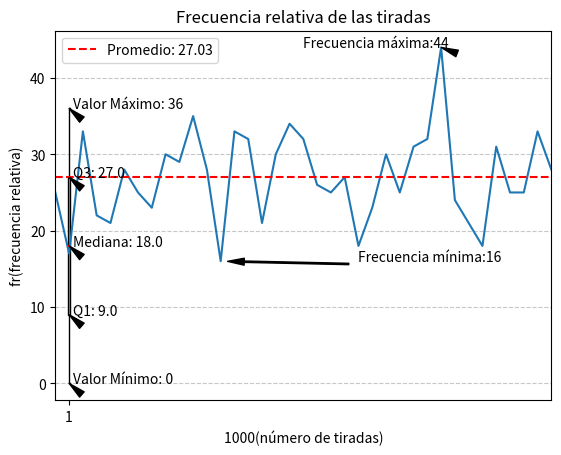

This figure's Python source:
import random
import matplotlib.pyplot as plt
import numpy as np

def create_box_plot_graph(number_samples):
    min_val = np.min(number_samples)
    q1 = np.percentile(number_samples, 25)
    median = np.median(number_samples)
    q3 = np.percentile(number_samples, 75)
    max_val = np.max(number_samples)

    plt.boxplot(number_samples, patch_artist=True,
            boxprops=dict(facecolor='skyblue', color='black'),
            whiskerprops=dict(color='black'),
            capprops=dict(color='black'),
            medianprops=dict(color='red', linewidth=1.5))

    plt.annotate('Valor Mínimo: ' + str(min_val), xy=(1, min_val), xytext=(1.25, min_val),
                arrowprops=dict(facecolor='black', shrink=0.05, width=1, headwidth=5))

    plt.annotate('Q1: ' + str(round(q1, 1)), xy=(1, q1), xytext=(1.25, q1),
                arrowprops=dict(facecolor='black', shrink=0.05, width=1, headwidth=5))

    plt.annotate('Mediana: ' + str(round(median, 1)), xy=(1, median), xytext=(1.25, median),
                arrowprops=dict(facecolor='black', shrink=0.05, width=1, headwidth=5))

    plt.annotate('Q3: ' + str(round(q3, 1)), xy=(1, q3), xytext=(1.25, q3),
                arrowprops=dict(facecolor='black', shrink=0.05, width=1, headwidth=5))

    plt.annotate('Valor Máximo: ' + str(max_val), xy=(1, max_val), xytext=(1.25, max_val),
                arrowprops=dict(facecolor='black', shrink=0.05, width=1, headwidth=5))

    plt.xlim(0.8, 1.5)

    plt.title('Diagrama de caja de las tiradas de la ruleta')
    plt.grid(axis='y', linestyle='--', alpha=0.7)
    plt.show()

def create_relative_frequency_graph(trials, number_samples):
    number_dict = {}
    for num in number_samples:
        if num in number_dict:
            number_dict[num] += 1
        else:
            number_dict[num] = 1

    plt.plot([(value) for value in number_dict], [number_dict[value] for value in number_dict])

    avg_frequency = sum(number_dict.values()) / len(number_dict)

    plt.axhline(y=avg_frequency, color='r', linestyle='--', label=f'Promedio: {avg_frequency:.2f}')

    key_max_value, max_value = max(number_dict.items(), key=lambda item: item[1])
    key_min_value, min_value = min(number_dict.items(), key=lambda item: item[1])
    plt.annotate('Frecuencia máxima:' + str(max_value), xy= (key_max_value, max_value),
                  xytext = (key_max_value - 10 if key_max_value > 15 else key_max_value + 10, max_value),
                 arrowprops=dict(facecolor='black', shrink=0.05, width=1, headwidth=5))
    plt.annotate('Frecuencia mínima:' + str(min_value), xy= (key_min_value, min_value),
                  xytext = (key_min_value - 10 if key_min_value > 15 else key_min_value + 10, min_value), arrowprops=dict(facecolor='black', shrink=0.05, width=1, headwidth=5))
    plt.title("Frecuencia relativa de las tiradas")
    plt.xlabel(str(trials) + "(número de tiradas)")
    plt.ylabel("fr(frecuencia relativa)")
    plt.xlim(0.0, 36.0)
    plt.legend()
    plt.show()

trials = 1000
colors = ["red", "black"]
numbers = range(0, 37)

color_samples = [(random.choice(colors)) for _ in range(trials)]
number_samples = [random.choice(numbers) for _ in range(trials)]
number_samples.sort()

create_box_plot_graph(number_samples)
create_relative_frequency_graph(trials, number_samples)